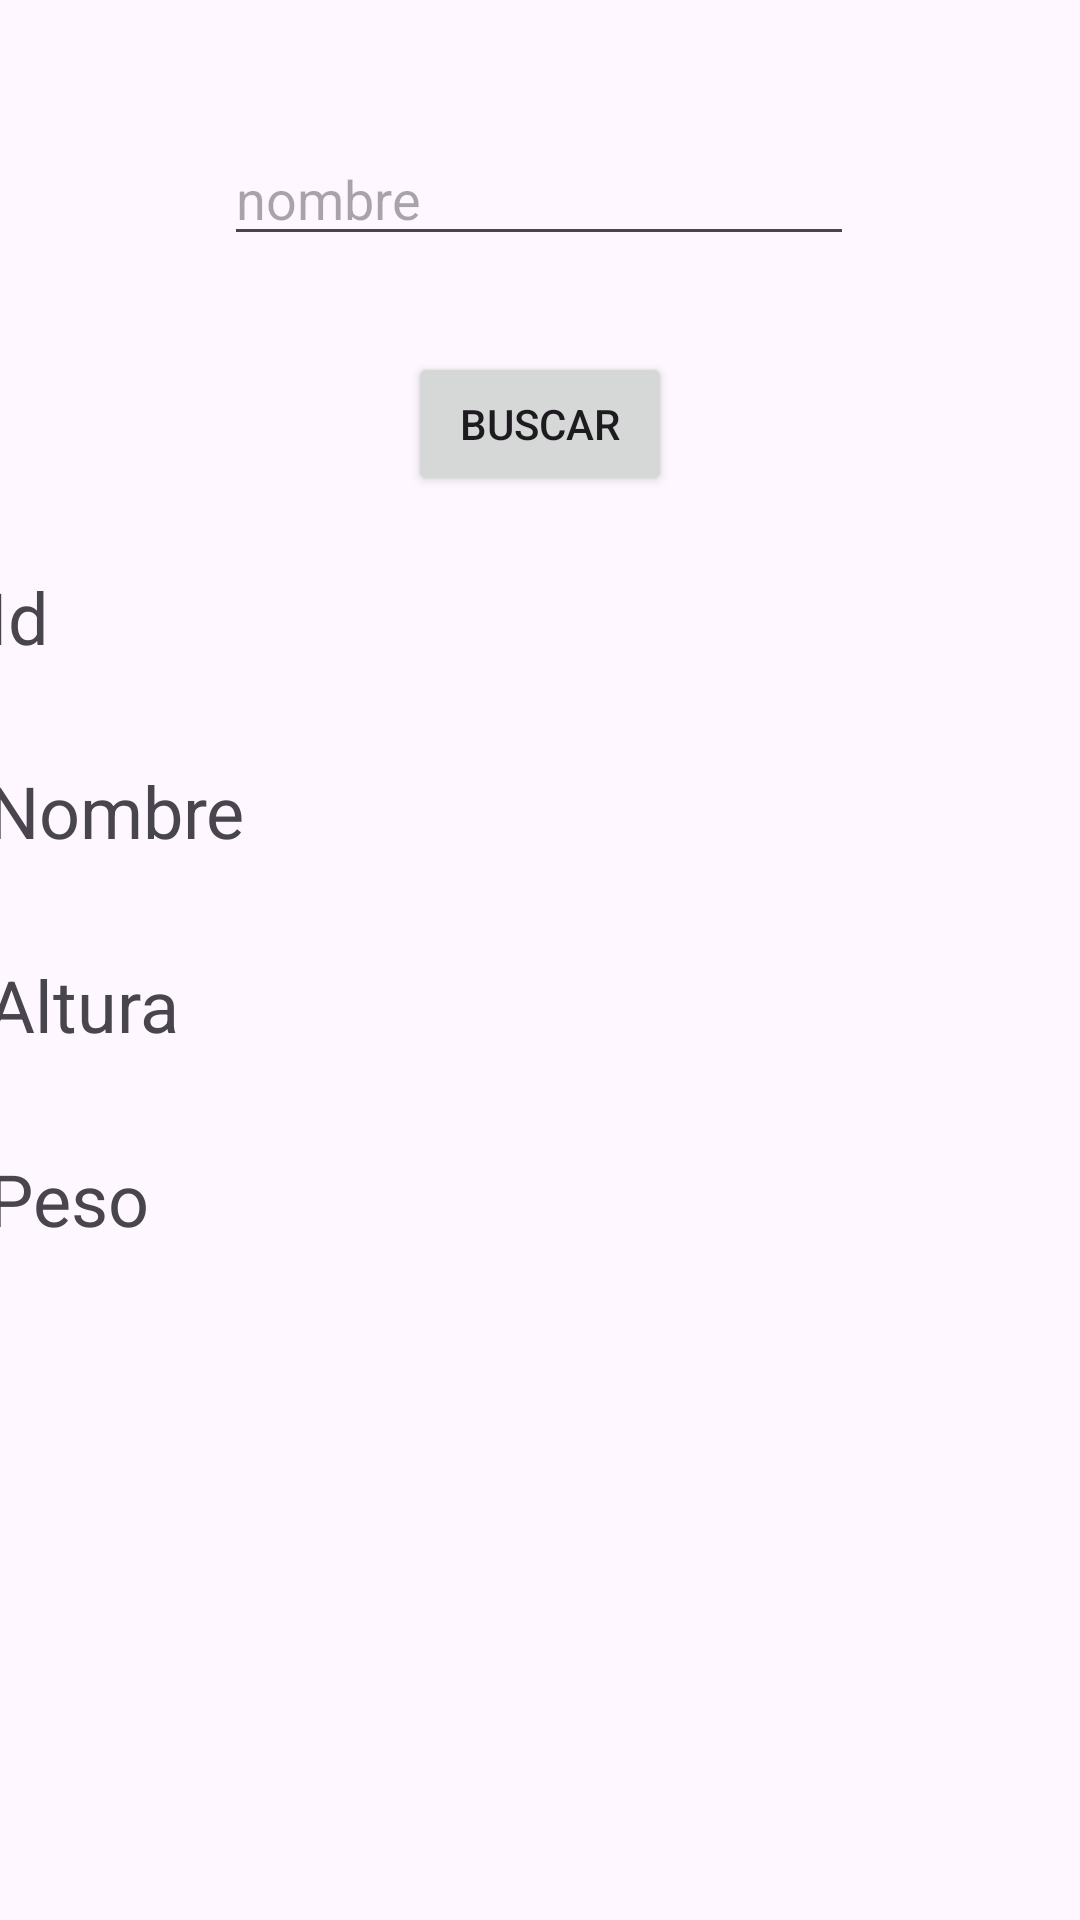

The Android layout XML behind this screen, and the referenced resources:
<!-- AndroidManifest.xml: application theme Theme.ASPracticas -->
<!-- res/layout/u9e_activity_buscar_info_pokemon.xml -->
<?xml version="1.0" encoding="utf-8"?>
<androidx.constraintlayout.widget.ConstraintLayout xmlns:android="http://schemas.android.com/apk/res/android"
    xmlns:app="http://schemas.android.com/apk/res-auto"
    xmlns:tools="http://schemas.android.com/tools"
    android:layout_width="match_parent"
    android:layout_height="match_parent"
    tools:context=".ut9.ejemplos.pokeapi.datos.BuscarInfoPokemon">

    <EditText
        android:id="@+id/u9e_editTT_nombre"
        android:layout_width="wrap_content"
        android:layout_height="wrap_content"
        android:layout_marginTop="44dp"
        android:ems="10"
        android:hint="nombre"
        android:inputType="text"
        app:layout_constraintEnd_toEndOf="parent"
        app:layout_constraintHorizontal_bias="0.497"
        app:layout_constraintStart_toStartOf="parent"
        app:layout_constraintTop_toTopOf="parent" />

    <Button
        android:id="@+id/u9e_button_buscar"
        android:layout_width="wrap_content"
        android:layout_height="wrap_content"
        android:layout_marginTop="32dp"
        android:text="Buscar"
        app:layout_constraintEnd_toEndOf="@+id/u9e_editTT_nombre"
        app:layout_constraintHorizontal_bias="0.504"
        app:layout_constraintStart_toStartOf="@+id/u9e_editTT_nombre"
        app:layout_constraintTop_toBottomOf="@+id/u9e_editTT_nombre" />

    <LinearLayout
        android:layout_width="409dp"
        android:layout_height="560dp"
        android:layout_marginTop="24dp"
        android:orientation="vertical"
        android:paddingLeft="20dp"
        android:paddingRight="20dp"
        app:layout_constraintEnd_toEndOf="parent"
        app:layout_constraintStart_toStartOf="parent"
        app:layout_constraintTop_toBottomOf="@+id/u9e_button_buscar">

        <TextView
            android:id="@+id/u9e_textV_infoId"
            android:layout_width="match_parent"
            android:layout_height="wrap_content"
            android:text="Id"
            android:textSize="24sp" />

        <TextView
            android:id="@+id/u9e_textV_id"
            android:layout_width="match_parent"
            android:layout_height="wrap_content"
            android:textAlignment="center"
            android:textSize="24sp" />

        <TextView
            android:id="@+id/u9e_textV_infoNombre"
            android:layout_width="match_parent"
            android:layout_height="wrap_content"
            android:text="Nombre"
            android:textSize="24sp" />

        <TextView
            android:id="@+id/u9e_textV_Nombre"
            android:layout_width="match_parent"
            android:layout_height="wrap_content"
            android:textAlignment="center"
            android:textSize="24sp" />

        <TextView
            android:id="@+id/u9e_textV_infoAltura"
            android:layout_width="match_parent"
            android:layout_height="wrap_content"
            android:text="Altura"
            android:textSize="24sp" />

        <TextView
            android:id="@+id/u9e_textV_altura"
            android:layout_width="match_parent"
            android:layout_height="wrap_content"
            android:textAlignment="center"
            android:textSize="24sp" />

        <TextView
            android:id="@+id/u9e_textV_infoPeso"
            android:layout_width="match_parent"
            android:layout_height="wrap_content"
            android:text="Peso"
            android:textSize="24sp" />

        <TextView
            android:id="@+id/u9e_textV_peso"
            android:layout_width="match_parent"
            android:layout_height="wrap_content"
            android:textAlignment="center"
            android:textSize="24sp" />

    </LinearLayout>
</androidx.constraintlayout.widget.ConstraintLayout>
<!-- resources referenced by this layout -->
<resources>
  <style name="Theme.ASPracticas" parent="Base.Theme.ASPracticas" />
  <style name="Base.Theme.ASPracticas" parent="Theme.Material3.DayNight.NoActionBar">
          
          
      </style>
</resources>
